Run: headless pygame with SDL's dummy video driver; simulated clock (each Clock.tick advances the game by its frame time, no real sleeping); random seed 0; keys injected as events and as key.get_pressed() state; no mouse input.
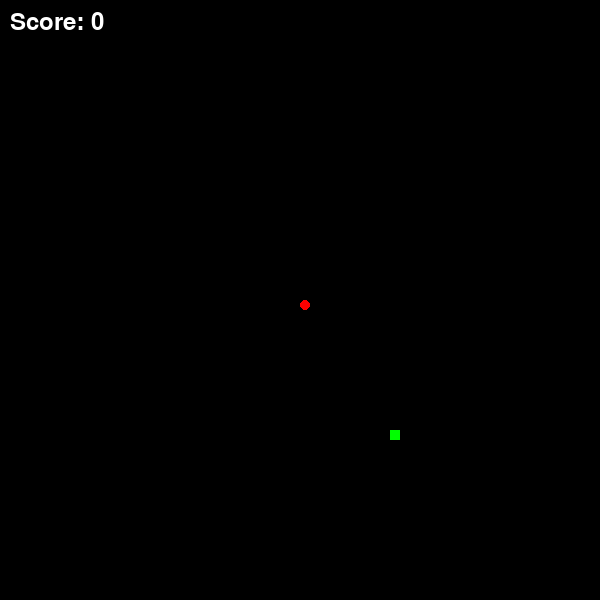
Frame 1 of 4 · flips 1–60 · no input
Frame 2 of 4 · flips 61–180 · tapped SPACE, RETURN · held RIGHT (→), D · screen unchanged from frame 1, image omitted
Frame 3 of 4 · flips 181–300 · held DOWN (↓), S · screen unchanged from frame 2, image omitted
Frame 4 of 4 · flips 301–420 · held LEFT (←), A, UP (↑), W · screen unchanged from frame 3, image omitted

The pygame program that drew these frames:

import pygame
import random
import sys

pygame.init()

width, height = 600, 600
game_screen = pygame.display.set_mode((width, height))
pygame.display.set_caption("Snake Game")

snake_x, snake_y = width/2, height/2
change_x, change_y = 0, 0

food_x, food_y = random.randrange(0, width)//10*10, random.randrange(0, height)//10*10

clock = pygame.time.Clock()
snake_body = [(snake_x, snake_y)]

# Score
score = 0
font = pygame.font.SysFont(None, 35)
game_over_font = pygame.font.SysFont(None, 60)

def show_score():
    score_surface = font.render(f"Score: {score}", True, (255, 255, 255))
    game_screen.blit(score_surface, (10, 10))

def show_game_over():
    game_screen.fill((0, 0, 0))
    over_text = game_over_font.render("GAME OVER", True, (255, 0, 0))
    score_text = font.render(f"Final Score: {score}", True, (255, 255, 255))
    game_screen.blit(over_text, (width//2 - over_text.get_width()//2, height//2 - 50))
    game_screen.blit(score_text, (width//2 - score_text.get_width()//2, height//2 + 10))
    pygame.display.update()
    pygame.time.delay(3000)  # Wait 3 seconds before quitting
    pygame.quit()
    sys.exit()

def display_snake():
    global snake_x, snake_y, food_x, food_y, score

    # Move snake
    snake_x = (snake_x + change_x) % width
    snake_y = (snake_y + change_y) % height

    # Check self collision
    if (snake_x, snake_y) in snake_body[1:]:
        show_game_over()

    snake_body.append((snake_x, snake_y))

    # Food collision
    if food_x == snake_x and food_y == snake_y:
        score += 1
        food_x, food_y = random.randrange(0, width)//10*10, random.randrange(0, height)//10*10
    else:
        del snake_body[0]

    # Draw everything
    game_screen.fill((0, 0, 0))
    pygame.draw.rect(game_screen, (0, 255, 0), [food_x, food_y, 10, 10])
    for i, (x, y) in enumerate(snake_body):
        if i == len(snake_body) - 1:
            # Head (last segment in the list) as a circle
            pygame.draw.circle(game_screen, (255, 0, 0), (int(x) + 5, int(y) + 5), 5)
        else:
            # Body as rectangles
            pygame.draw.rect(game_screen, (255, 255, 255), [x, y, 10, 10])
    show_score()
    pygame.display.update()

# Main game loop
while True:
    for event in pygame.event.get():
        if event.type == pygame.QUIT:
            pygame.quit()
            sys.exit()
        if event.type == pygame.KEYDOWN:
            if event.key == pygame.K_LEFT and change_x == 0:
                change_x = -10
                change_y = 0
            elif event.key == pygame.K_RIGHT and change_x == 0:
                change_x = 10
                change_y = 0
            elif event.key == pygame.K_UP and change_y == 0:
                change_x = 0
                change_y = -10
            elif event.key == pygame.K_DOWN and change_y == 0:
                change_x = 0
                change_y = 10

    display_snake()
    clock.tick(8)
